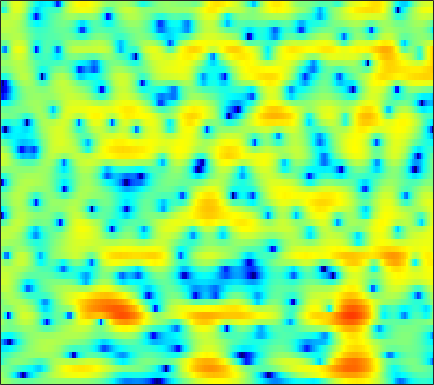

The file beside this chart, header and first rows:
1.8251, 1.4797, 1.017, 0.55342, 0.20906, -0.23321, -0.6587, -0.95684, -1.2812, -1.5227, -1.6711, -1.7075, -1.6872, -1.5714, -1.4402, -1.22, -0.96425, -0.76099, -0.47944, -0.20515, 0.034876, 0.19238, 0.38141, 0.5508
1.497, 0.7838, -0.2887, -1.538, -2.619, -4.32, -6.439, -8.448, -12.09, -18.27, -36.05, -20.61, -13.65, -9.955, -8.009, -5.994, -4.407, -3.392, -2.204, -1.16, -0.2236, 0.4258, 1.226, 1.953
-0.04304, -0.1912, -0.4377, -0.7836, -1.116, -1.661, -2.304, -2.827, -3.517, -4.155, -4.706, -5.053, -5.496, -6, -6.491, -7.328, -8.303, -8.908, -8.939, -7.581, -5.411, -3.725, -1.662, 0.1142
-4.486, -3.217, -1.981, -1.099, -0.6203, -0.167, 0.1161, 0.2358, 0.2916, 0.2382, 0.08677, -0.08603, -0.4006, -0.8335, -1.243, -1.87, -2.515, -2.922, -3.15, -2.874, -2.134, -1.383, -0.3269, 0.6487
-4.783, -4.265, -3.58, -2.919, -2.448, -1.861, -1.317, -0.9392, -0.4838, -0.08946, 0.2378, 0.463, 0.7147, 0.9184, 1.036, 1.165, 1.265, 1.329, 1.413, 1.498, 1.563, 1.592, 1.585, 1.495
-7.799, -7.682, -7.484, -7.13, -6.708, -5.962, -5.034, -4.272, -3.242, -2.253, -1.355, -0.7494, -0.03118, 0.5865, 0.9766, 1.423, 1.784, 2, 2.224, 2.378, 2.456, 2.467, 2.407, 2.257
-10.42, -12.11, -15.67, -22.64, -26.59, -16.82, -11.56, -8.936, -6.345, -4.364, -2.809, -1.856, -0.8053, 0.03439, 0.5493, 1.114, 1.565, 1.83, 2.103, 2.298, 2.426, 2.486, 2.523, 2.509
-4.77, -5.409, -6.161, -6.626, -6.642, -6.183, -5.276, -4.454, -3.327, -2.293, -1.38, -0.7919, -0.1432, 0.3584, 0.6456, 0.9236, 1.099, 1.175, 1.231, 1.257, 1.282, 1.315, 1.378, 1.475
0.3215, -0.08311, -0.5183, -0.7768, -0.8378, -0.7579, -0.5293, -0.2797, 0.1261, 0.5334, 0.8774, 1.065, 1.2, 1.184, 1.062, 0.7477, 0.2527, -0.2049, -0.8902, -1.571, -2.1, -2.292, -2.215, -1.787
1.917, 0.9859, -0.06182, -0.6545, -0.6698, -0.2264, 0.5444, 1.17, 1.946, 2.564, 2.965, 3.105, 3.064, 2.74, 2.307, 1.415, 0.1159, -1.184, -3.507, -6.951, -12.65, -19.22, -13.65, -8.016
0.3268, -2.071, -7.157, -20.57, -13.91, -5.316, -1.275, 0.6663, 2.403, 3.484, 4.083, 4.268, 4.205, 3.793, 3.274, 2.336, 1.111, 0.02048, -1.62, -3.202, -4.437, -4.863, -4.659, -3.77
0.4882, 0.1625, -0.2238, -0.3172, -0.06756, 0.5697, 1.341, 1.921, 2.565, 2.95, 3.078, 2.981, 2.62, 1.957, 1.242, 0.03358, -1.511, -2.905, -4.96, -6.993, -8.347, -8.282, -6.976, -5.118
-0.3768, 0.4073, 1.141, 1.614, 1.865, 2.099, 2.22, 2.209, 2.088, 1.865, 1.507, 1.147, 0.5302, -0.2331, -0.9267, -2.045, -3.452, -4.76, -7.016, -9.911, -12.21, -11.62, -8.626, -5.624
1.098, 1.536, 1.947, 2.12, 2.081, 1.844, 1.437, 0.9965, 0.2395, -0.6723, -1.661, -2.389, -3.186, -3.681, -3.869, -3.989, -3.997, -3.989, -3.982, -3.857, -3.565, -3.168, -2.454, -1.547
3.199, 3.228, 3.144, 2.886, 2.563, 1.903, 0.9636, 0.04638, -1.557, -3.74, -6.758, -9.794, -14.79, -14.67, -11.34, -7.946, -5.694, -4.49, -3.234, -2.266, -1.513, -1.014, -0.407, 0.1534
3.939, 3.891, 3.689, 3.346, 2.99, 2.336, 1.437, 0.6063, -0.7417, -2.378, -4.267, -5.7, -7.136, -7.311, -6.672, -5.396, -4.116, -3.273, -2.355, -1.665, -1.122, -0.8083, -0.4834, -0.2682
3.636, 3.611, 3.498, 3.272, 3.028, 2.637, 2.147, 1.705, 1.057, 0.3577, -0.3594, -0.8462, -1.394, -1.777, -1.929, -2.001, -1.966, -1.896, -1.802, -1.732, -1.688, -1.71, -1.837, -2.084
3.178, 3.069, 2.925, 2.799, 2.719, 2.659, 2.606, 2.524, 2.341, 2.054, 1.679, 1.326, 0.7851, 0.1654, -0.3144, -0.9586, -1.591, -1.989, -2.388, -2.603, -2.713, -2.801, -3.027, -3.487
2.055, 1.228, 0.3584, 0.2466, 0.6972, 1.605, 2.497, 3.042, 3.5, 3.644, 3.479, 3.153, 2.443, 1.403, 0.3731, -1.347, -3.42, -5.091, -6.673, -6.44, -5.045, -3.94, -2.845, -2.328
-0.9071, -4.151, -12.7, -13.69, -6.378, -1.675, 0.8805, 2.09, 3.07, 3.506, 3.478, 3.19, 2.468, 1.334, 0.1613, -1.915, -4.747, -7.509, -10.92, -9.469, -6.031, -3.96, -1.926, -0.5728
0.8031, 0.03318, -0.7596, -0.9531, -0.6986, -0.1064, 0.562, 0.9542, 1.264, 1.301, 1.065, 0.7225, 0.07073, -0.7418, -1.42, -2.355, -3.198, -3.682, -3.972, -3.766, -3.182, -2.552, -1.651, -0.7667
2.472, 2.209, 1.902, 1.68, 1.578, 1.435, 1.299, 1.141, 0.818, 0.3268, -0.3447, -0.9567, -1.92, -2.946, -3.68, -4.476, -4.914, -4.951, -4.655, -4.102, -3.36, -2.751, -1.955, -1.193
3.315, 3.177, 3.033, 2.886, 2.764, 2.586, 2.293, 1.987, 1.419, 0.6174, -0.4736, -1.537, -3.327, -5.706, -7.909, -11.12, -12.36, -10.88, -8.138, -5.908, -4.22, -3.278, -2.296, -1.555
2.472, 2.511, 2.667, 2.889, 3.038, 3.186, 3.19, 3.074, 2.717, 2.082, 1.124, 0.1594, -1.513, -3.723, -5.741, -8.527, -9.548, -8.4, -6.139, -4.209, -2.889, -2.25, -1.803, -1.764
-2.86, -2.367, -1.244, 0.1062, 1.057, 2.063, 2.799, 3.147, 3.329, 3.222, 2.849, 2.414, 1.696, 0.8961, 0.2962, -0.3377, -0.6969, -0.7752, -0.6588, -0.46, -0.3669, -0.425, -0.8114, -1.7
-28.54, -17.11, -8.796, -4.471, -2.271, -0.1731, 1.236, 1.935, 2.502, 2.718, 2.65, 2.442, 2.019, 1.519, 1.143, 0.7179, 0.42, 0.3137, 0.2722, 0.292, 0.2942, 0.2371, 0.005078, -0.4467
-7.754, -6.704, -4.84, -2.781, -1.449, 0.04015, 1.131, 1.687, 2.11, 2.172, 1.892, 1.486, 0.6791, -0.3469, -1.156, -2.116, -2.601, -2.537, -2.002, -1.233, -0.4839, -0.04468, 0.3757, 0.6147
-2.151, -1.621, -0.7788, 0.09362, 0.7585, 1.526, 2.114, 2.409, 2.543, 2.345, 1.754, 1.006, -0.4743, -2.761, -5.28, -10.73, -18.62, -12.73, -6.755, -3.504, -1.498, -0.5004, 0.3817, 0.8787
-1.02, -0.7421, -0.1727, 0.4841, 1.024, 1.707, 2.246, 2.539, 2.718, 2.632, 2.248, 1.725, 0.7268, -0.6347, -1.829, -3.36, -4.112, -3.859, -2.751, -1.491, -0.4901, 0.02215, 0.3891, 0.3993
-4.801, -4.513, -3.486, -2.068, -1.036, 0.188, 1.179, 1.743, 2.268, 2.548, 2.607, 2.523, 2.257, 1.895, 1.599, 1.247, 1.006, 0.9147, 0.8961, 0.932, 0.8873, 0.7726, 0.4146, -0.2397
-26.8, -18.39, -9.588, -5.449, -3.367, -1.403, 0.007093, 0.7783, 1.539, 2.044, 2.342, 2.473, 2.537, 2.516, 2.46, 2.356, 2.221, 2.116, 1.936, 1.688, 1.353, 1.008, 0.3994, -0.4102
-5.205, -5.058, -4.131, -2.819, -1.896, -0.8069, 0.02769, 0.5229, 1.026, 1.382, 1.625, 1.743, 1.861, 1.923, 1.95, 1.957, 1.938, 1.895, 1.783, 1.578, 1.267, 0.9336, 0.3582, -0.3743
0.7345, 0.6116, 0.5353, 0.5845, 0.6056, 0.6554, 0.648, 0.6335, 0.5608, 0.4881, 0.4506, 0.4232, 0.4414, 0.5024, 0.5858, 0.743, 0.9356, 1.074, 1.233, 1.318, 1.243, 1.08, 0.6555, -0.04272
3.96, 3.623, 3.118, 2.505, 1.992, 1.215, 0.3718, -0.2921, -1.141, -1.851, -2.342, -2.558, -2.679, -2.649, -2.495, -2.108, -1.485, -0.8766, -0.01651, 0.7838, 1.373, 1.641, 1.682, 1.32
4.509, 4.004, 3.167, 2.05, 1.065, -0.6008, -2.659, -4.524, -7.218, -9.515, -10.3, -9.952, -9.576, -9.811, -10.44, -10.91, -9.137, -6.755, -3.639, -1.206, 0.6055, 1.569, 2.42, 2.821
2.287, 1.727, 0.7562, -0.4696, -1.629, -3.517, -6.073, -8.567, -13.14, -19.12, -18.4, -15.58, -13.66, -13.62, -14.68, -16.5, -13.78, -9.936, -5.735, -2.631, -0.3271, 0.9568, 2.26, 3.149
-1.08, -1.709, -2.618, -3.492, -4.224, -5.255, -6.404, -7.366, -8.525, -9.389, -9.779, -9.725, -9.439, -8.943, -8.441, -7.544, -6.209, -4.959, -3.151, -1.41, 0.175, 1.19, 2.329, 3.192
-5.559, -6.814, -7.826, -7.944, -7.657, -7.307, -7.105, -7.075, -7.22, -7.383, -7.438, -7.368, -7.028, -6.431, -5.808, -4.76, -3.565, -2.603, -1.313, -0.06356, 1.044, 1.82, 2.677, 3.372
-10.26, -16.31, -29.37, -14.28, -10.75, -8.308, -7.15, -6.765, -6.803, -7.252, -7.891, -8.308, -8.305, -7.433, -6.332, -4.581, -2.846, -1.667, -0.3218, 0.8315, 1.763, 2.346, 2.976, 3.493
-3.406, -4.578, -5.45, -5.303, -4.949, -4.411, -4.229, -4.381, -5.108, -6.647, -9.515, -13.47, -27.41, -14.45, -9.085, -4.89, -2.199, -0.7853, 0.6072, 1.505, 2.068, 2.271, 2.433, 2.545
0.5708, 0.1206, -0.2773, -0.5488, -0.6733, -0.7537, -0.9212, -1.177, -1.683, -2.492, -3.496, -4.238, -4.56, -3.78, -2.683, -1.069, 0.26, 0.9975, 1.605, 1.696, 1.245, 0.5222, -0.9351, -2.738
-0.9387, -1.131, -1.252, -1.235, -1.086, -0.8851, -0.6422, -0.4858, -0.3456, -0.2452, -0.1539, -0.02908, 0.1743, 0.5194, 0.8498, 1.275, 1.627, 1.768, 1.675, 1.218, 0.2161, -0.9382, -3.375, -7.111
-6.582, -6.759, -6.545, -5.771, -5.03, -3.984, -2.959, -2.236, -1.404, -0.6902, -0.1018, 0.2796, 0.7012, 1.046, 1.258, 1.456, 1.553, 1.539, 1.384, 1.075, 0.6302, 0.1975, -0.3819, -0.8057
-17.57, -19.17, -16.74, -13.01, -10.58, -7.797, -5.6, -4.223, -2.7, -1.504, -0.5816, -0.0623, 0.4904, 0.854, 1.017, 1.141, 1.15, 1.107, 1.036, 0.9368, 0.8706, 0.835, 0.87, 1.001
-20.84, -22.37, -20.13, -15.58, -12.46, -8.898, -6.041, -4.339, -2.519, -1.142, -0.1444, 0.3862, 0.8252, 1.009, 1.001, 0.8383, 0.5666, 0.3474, 0.1044, 0.0119, 0.097, 0.3205, 0.7262, 1.221
-20.25, -30.86, -18.82, -12.44, -9.258, -5.919, -3.381, -1.877, -0.2858, 0.8466, 1.583, 1.902, 1.984, 1.725, 1.315, 0.4497, -0.7088, -1.718, -3.039, -3.688, -3.231, -2.316, -0.8914, 0.4456
-5.004, -5.431, -5.041, -3.795, -2.656, -1.137, 0.2368, 1.112, 2.032, 2.648, 2.947, 2.946, 2.66, 1.986, 1.188, -0.339, -2.617, -5.131, -10.62, -29.89, -12.47, -7.388, -3.551, -1.177
0.1746, -0.03945, -0.03307, 0.262, 0.6226, 1.18, 1.757, 2.141, 2.5, 2.681, 2.629, 2.419, 1.927, 1.163, 0.4066, -0.8248, -2.31, -3.493, -4.937, -5.737, -5.458, -4.744, -3.527, -2.41
1.431, 1.202, 1.136, 1.304, 1.557, 1.984, 2.378, 2.626, 2.801, 2.766, 2.5, 2.144, 1.457, 0.5807, -0.1509, -1.142, -2.053, -2.629, -3.202, -3.528, -3.605, -3.592, -3.494, -3.406
0.4654, -0.1332, -0.2142, 0.5172, 1.348, 2.466, 3.355, 3.801, 4.116, 4.033, 3.574, 2.988, 1.865, 0.4005, -0.8507, -2.497, -3.67, -4.056, -3.937, -3.521, -3.249, -3.242, -3.594, -4.441
-4.165, -10.59, -13.08, -3.506, -0.1138, 2.667, 4.359, 5.103, 5.56, 5.484, 4.881, 4.063, 2.439, 0.02218, -2.562, -7.993, -19.28, -14.63, -7.437, -4.278, -2.79, -2.347, -2.587, -3.788
-0.5381, -1.211, -1.18, -0.06568, 1.033, 2.389, 3.358, 3.819, 4.039, 3.863, 3.287, 2.577, 1.286, -0.4095, -1.884, -3.932, -5.315, -5.502, -4.74, -3.733, -2.922, -2.569, -2.442, -2.644
1.607, 1.582, 1.654, 1.874, 2.101, 2.384, 2.566, 2.605, 2.489, 2.142, 1.578, 1.033, 0.1657, -0.7849, -1.495, -2.326, -2.941, -3.186, -3.283, -3.164, -2.94, -2.769, -2.551, -2.379
2.713, 2.691, 2.673, 2.666, 2.658, 2.604, 2.479, 2.299, 1.944, 1.421, 0.7362, 0.1398, -0.7484, -1.663, -2.317, -3.048, -3.569, -3.772, -3.826, -3.652, -3.359, -3.09, -2.714, -2.354
3.349, 3.216, 3.107, 3.052, 3.018, 2.953, 2.793, 2.571, 2.095, 1.406, 0.4775, -0.3918, -1.752, -3.295, -4.476, -5.859, -6.655, -6.75, -6.255, -5.43, -4.533, -3.895, -3.153, -2.513
2.727, 2.343, 2.247, 2.553, 2.893, 3.3, 3.488, 3.45, 3.093, 2.362, 1.217, 0.04345, -2.002, -4.788, -7.609, -13.09, -19.51, -15.9, -10.7, -7.642, -5.665, -4.59, -3.532, -2.745
-2.304, -5.094, -3.858, -0.2367, 1.796, 3.568, 4.544, 4.854, 4.803, 4.236, 3.181, 2.083, 0.1928, -2.18, -4.226, -7.051, -8.836, -8.902, -7.743, -6.365, -5.175, -4.524, -3.929, -3.688
-0.4659, -1.968, -1.413, 0.8505, 2.414, 3.923, 4.799, 5.082, 5.032, 4.535, 3.625, 2.694, 1.142, -0.6873, -2.165, -4.15, -5.89, -6.871, -7.56, -7.49, -6.971, -6.618, -6.482, -7.095
